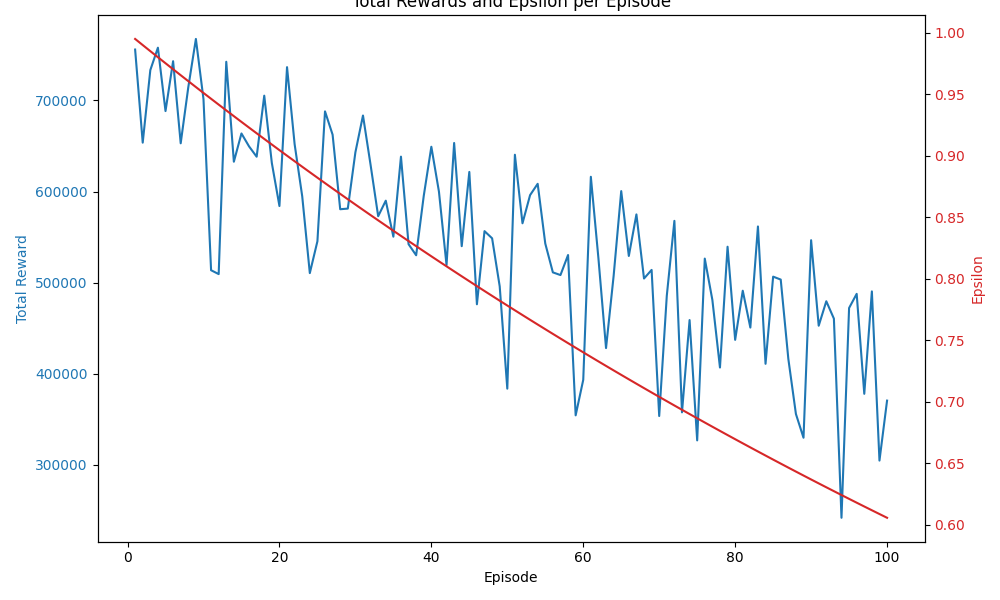

Source data for this figure (header and first rows):
Episode, Total Reward, Epsilon
1, 755840, 0.995
2, 653630, 0.99
3, 733270, 0.9851
4, 757890, 0.9801
5, 688310, 0.9752
6, 743050, 0.9704
7, 652920, 0.9655
8, 714480, 0.9607
9, 767480, 0.9559
10, 701440, 0.9511
11, 513590, 0.9464
12, 509350, 0.9416
13, 742430, 0.9369
14, 632730, 0.9322
15, 663720, 0.9276
16, 649520, 0.9229
17, 638200, 0.9183
18, 705210, 0.9137
19, 631260, 0.9092
20, 584070, 0.9046
21, 736520, 0.9001
22, 651940, 0.8956
23, 594730, 0.8911
24, 510450, 0.8867
25, 545360, 0.8822
26, 687990, 0.8778
27, 662380, 0.8734
28, 580560, 0.8691
29, 581240, 0.8647
30, 643040, 0.8604
31, 683440, 0.8561
32, 629250, 0.8518
33, 572880, 0.8475
34, 589940, 0.8433
35, 550430, 0.8391
36, 638280, 0.8349
37, 542200, 0.8307
38, 530010, 0.8266
39, 595180, 0.8224
40, 649120, 0.8183
41, 599920, 0.8142
42, 519240, 0.8102
43, 653270, 0.8061
44, 539990, 0.8021
45, 621490, 0.7981
46, 476210, 0.7941
47, 556510, 0.7901
48, 548640, 0.7862
49, 495930, 0.7822
50, 383590, 0.7783
51, 640370, 0.7744
52, 565110, 0.7705
53, 596060, 0.7667
54, 608450, 0.7629
55, 542880, 0.759
56, 511240, 0.7553
57, 508290, 0.7515
58, 530300, 0.7477
59, 354300, 0.744
60, 393320, 0.7403
... 40 more rows
